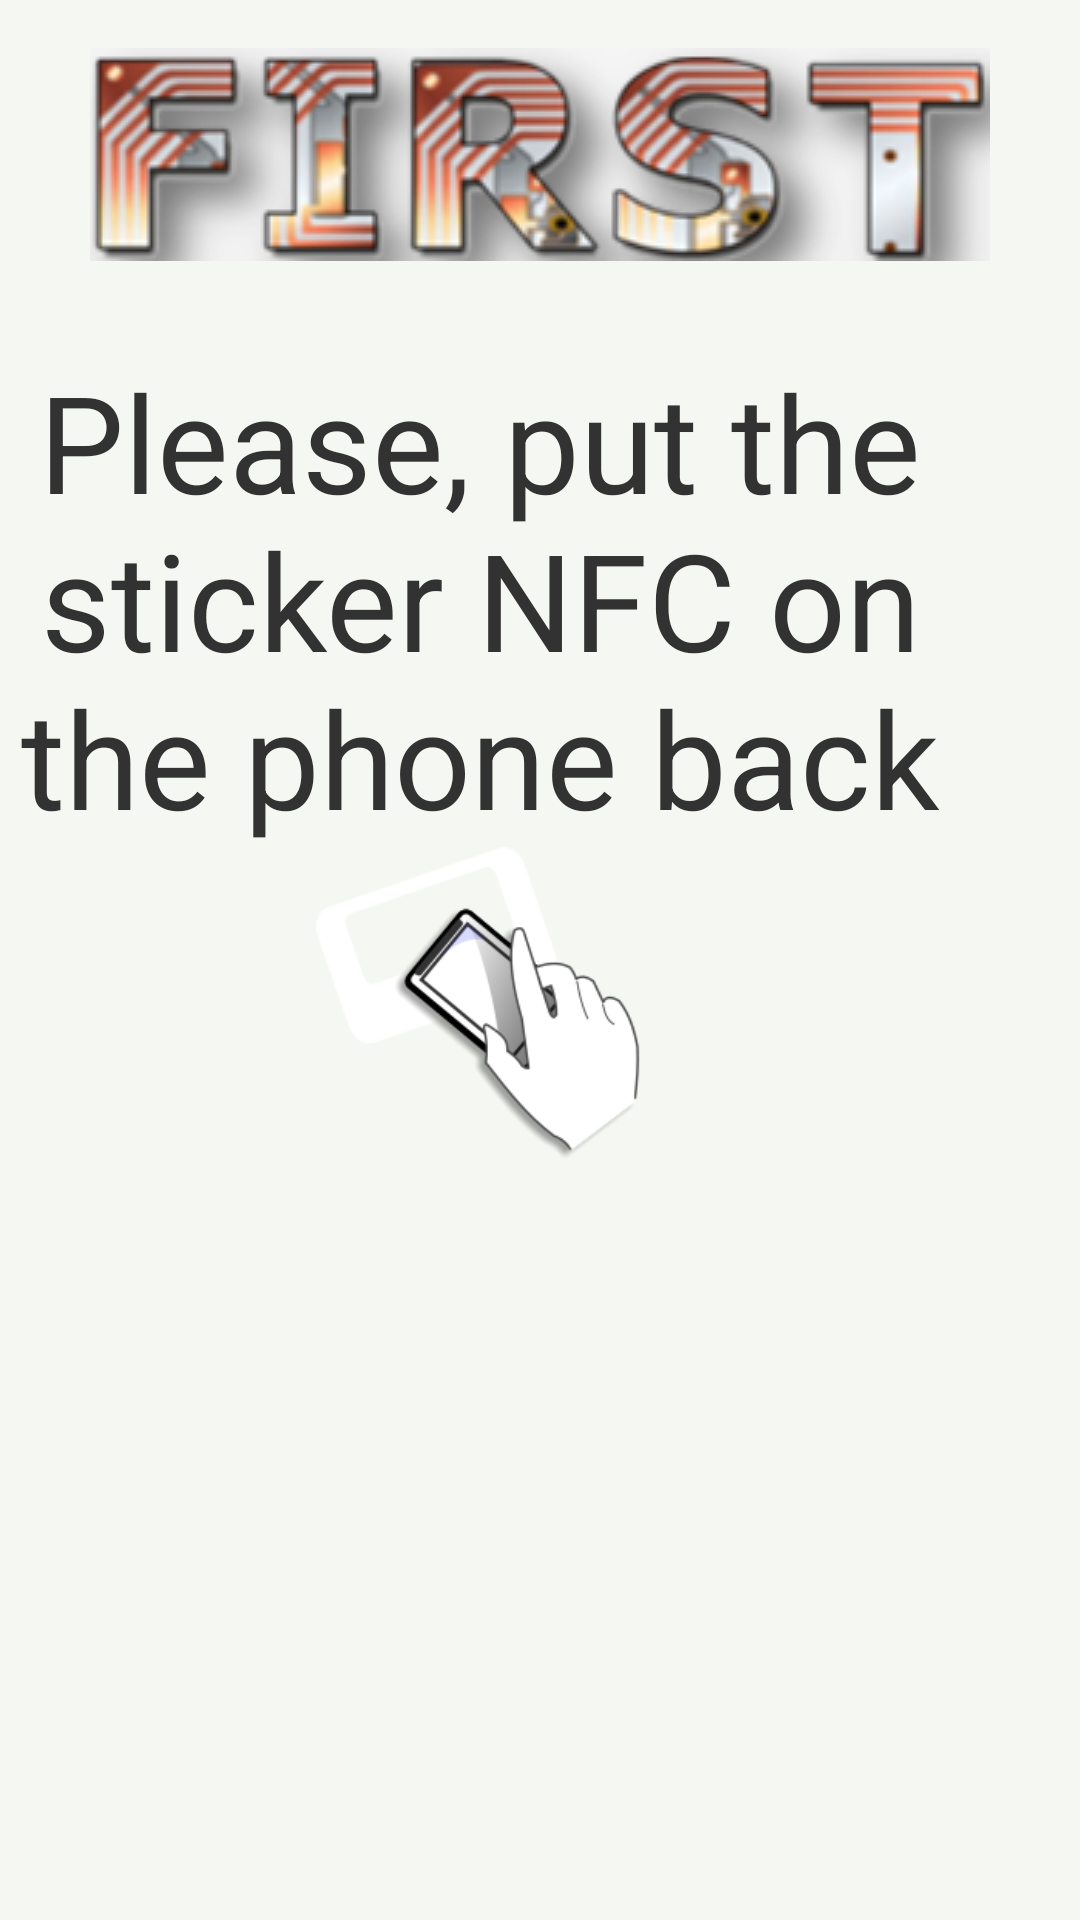

Produce the Android XML layout that renders to this screen, including the resource entries it uses.
<!-- AndroidManifest.xml: application theme AppTheme -->
<!-- res/layout/activity_tag.xml -->
<?xml version="1.0" encoding="utf-8"?>

<RelativeLayout xmlns:android="http://schemas.android.com/apk/res/android"
    android:id="@+id/widget43"
    android:layout_width="fill_parent"
    android:layout_height="fill_parent"
    android:background="@color/background_color" >

   
    <ImageView
        android:id="@+id/imageView1"
        android:layout_width="wrap_content"
        android:layout_height="wrap_content"
        android:layout_centerHorizontal="true"
        android:layout_marginTop="16dp"
        android:contentDescription="@string/first_logo"
        android:src="@drawable/first_logo" />

    <TextView
        android:id="@+id/widget27"
        android:layout_width="320dp"
        android:layout_height="wrap_content"
        android:layout_alignParentLeft="true"
        android:layout_below="@+id/imageView1"
        android:layout_marginTop="30dp"
        android:gravity="center"
        android:text="@string/tagText"
        android:textSize="45sp" />

    <ImageView
        android:id="@+id/tagpump"
        android:layout_width="320dp"
        android:layout_height="106dp"
        android:layout_alignParentLeft="true"
        android:layout_below="@+id/widget27"
        android:contentDescription="@string/tagImage"
        android:src="@drawable/touchpumptag" />

</RelativeLayout>
<!-- resources referenced by this layout -->
<resources>
  <color name="background_color">#F5F8F2</color>
  <!-- drawable first_logo: png bitmap (drawable, 48137 bytes) -->
  <!-- drawable touchpumptag: png bitmap (drawable, 14606 bytes) -->
  <string name="first_logo" />
  <string name="tagImage">Image Tag</string>
  <string name="tagText">Please, put the sticker NFC on the phone back</string>
  <style name="AppTheme" parent="AppBaseTheme">
          <item name="android:activatedBackgroundIndicator">@drawable/listitem_background</item>
          
      </style>
  <style name="AppBaseTheme" parent="android:Theme.Light">
          
      </style>
  <!-- drawable listitem_background (drawable) -->
  <?xml version="1.0" encoding="utf-8"?>
  <selector xmlns:android="http://schemas.android.com/apk/res/android">
      <item android:drawable="@color/layout_color" android:state_activated="true"/>
      <item android:drawable="@android:color/transparent"/>
  
  </selector>
  <color name="layout_color">#4F555B</color>
</resources>
